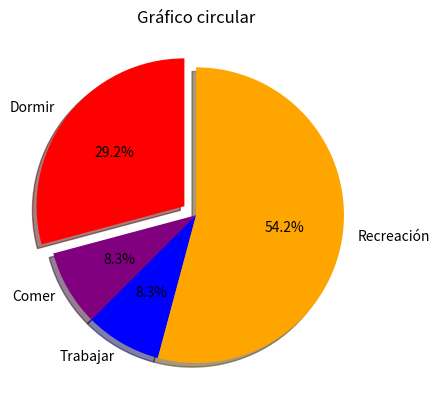

The script that saved this image:
import matplotlib.pyplot as plt
#Definir los datos
dormir =[7,8,6,11,7]
comer = [2,3,4,3,2]
trabajar =[7,8,7,2,2]
recreación = [8,5,7,8,13]
divisiones = [7,2,2,13]
actividades = ['Dormir','Comer','Trabajar','Recreación']
colores = ['red','purple','blue','orange']

#Configurar las características del gráfico
plt.pie(divisiones, labels=actividades, colors=colores, startangle=90, shadow=True, explode=(0.1,0,0,0), autopct='%1.1f%%')

#Definir título
plt.title('Gráfico circular')

#Mostrar figura
plt.show()